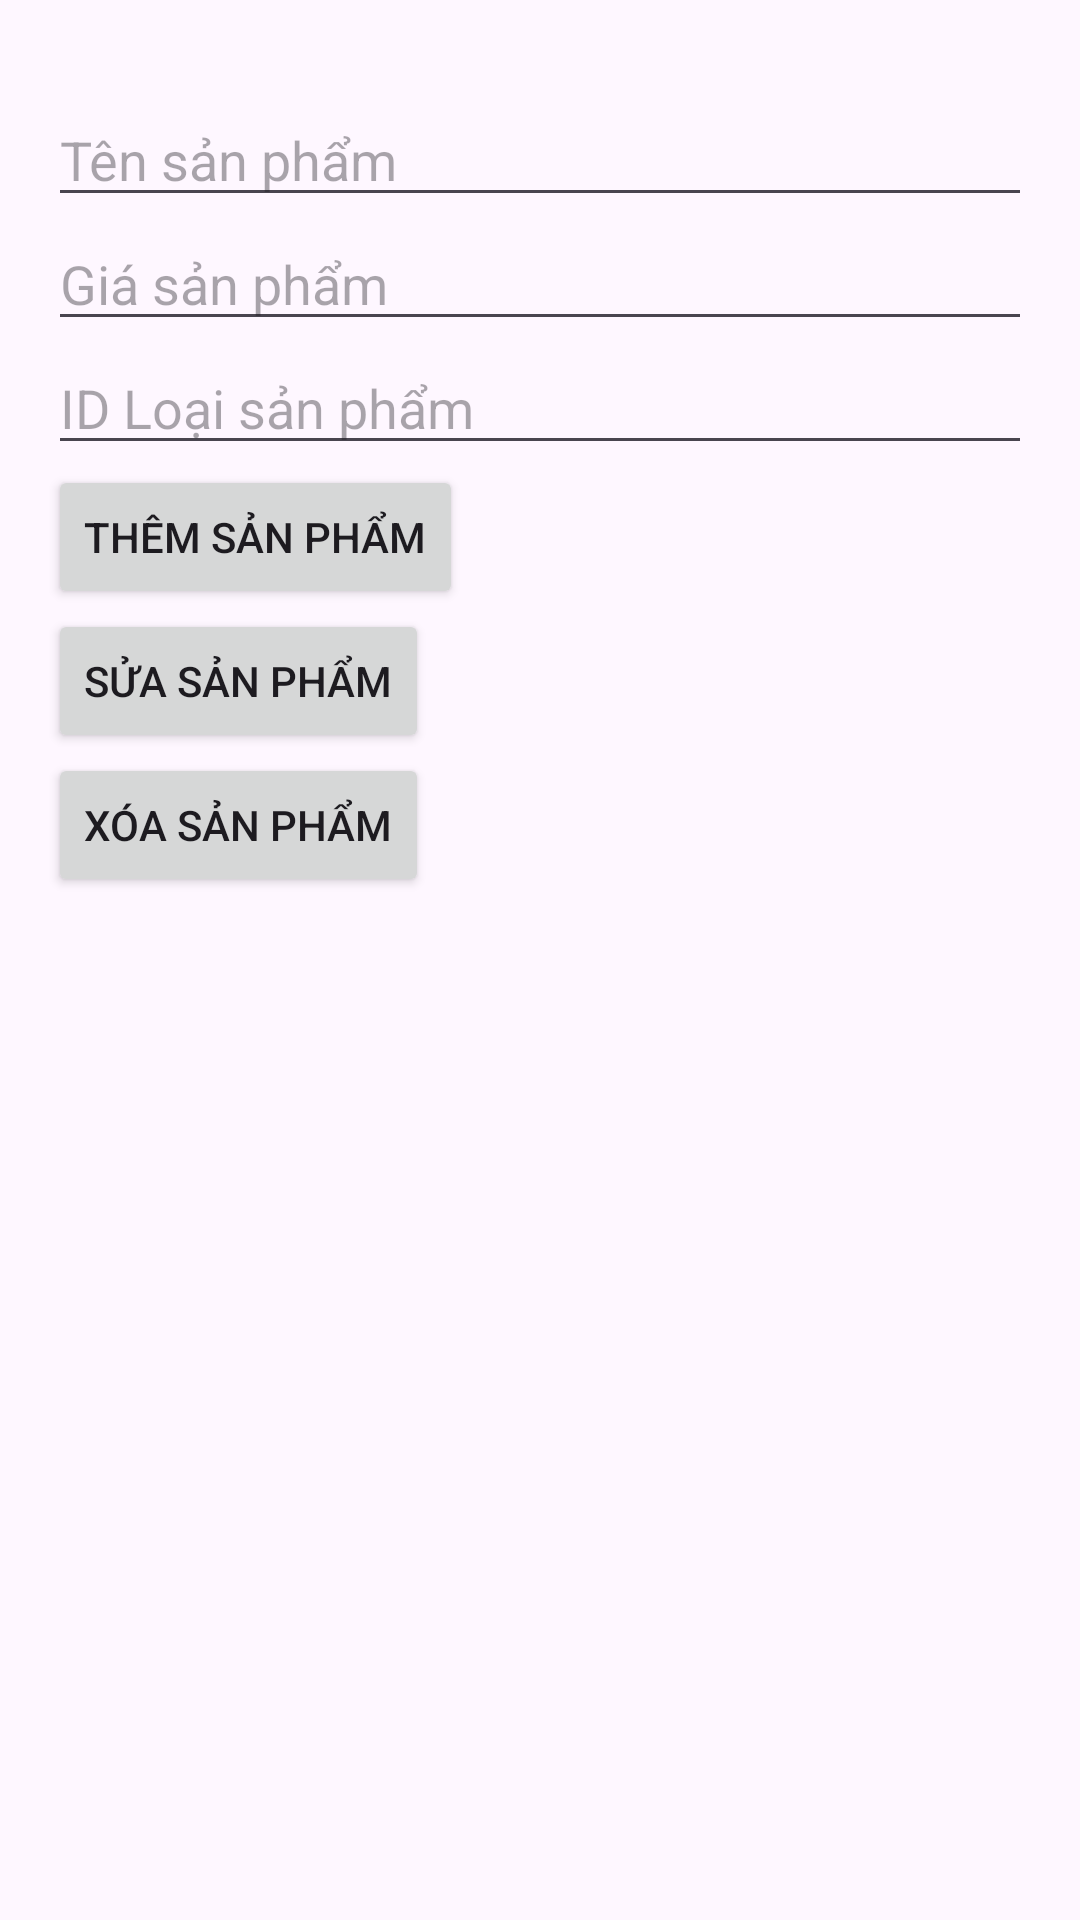

Layout XML and referenced resources for this Android screen:
<!-- AndroidManifest.xml: application theme Theme.Lab1_PH47392 -->
<!-- res/layout/activity_product.xml -->
<LinearLayout xmlns:android="http://schemas.android.com/apk/res/android"
    android:layout_width="match_parent"
    android:layout_height="match_parent"
    android:orientation="vertical"
    android:padding="16dp">

    <EditText
        android:layout_marginTop="15dp"
        android:id="@+id/edtProductName"
        android:layout_width="match_parent"
        android:layout_height="wrap_content"
        android:hint="Tên sản phẩm" />

    <EditText
        android:id="@+id/edtProductPrice"
        android:layout_width="match_parent"
        android:layout_height="wrap_content"
        android:hint="Giá sản phẩm"
        android:inputType="numberDecimal" />

    <EditText
        android:id="@+id/edtProductCatId"
        android:layout_width="match_parent"
        android:layout_height="wrap_content"
        android:hint="ID Loại sản phẩm"
        android:inputType="number" />

    <Button
        android:id="@+id/btnAddProduct"
        android:layout_width="wrap_content"
        android:layout_height="wrap_content"
        android:text="Thêm sản phẩm" />

    <Button
        android:id="@+id/btnUpdateProduct"
        android:layout_width="wrap_content"
        android:layout_height="wrap_content"
        android:text="Sửa sản phẩm" />

    <Button
        android:id="@+id/btnDeleteProduct"
        android:layout_width="wrap_content"
        android:layout_height="wrap_content"
        android:text="Xóa sản phẩm" />

    <ListView
        android:id="@+id/listViewProducts"
        android:layout_width="match_parent"
        android:layout_height="wrap_content" />
</LinearLayout>
<!-- resources referenced by this layout -->
<resources>
  <style name="Theme.Lab1_PH47392" parent="Base.Theme.Lab1_PH47392" />
  <style name="Base.Theme.Lab1_PH47392" parent="Theme.Material3.DayNight.NoActionBar">
          
          
      </style>
</resources>
